Dataset: trafic-dataset (GitHub, xtung6121/detection-instruction-using-extraction-feature). Classes: malware, normal.

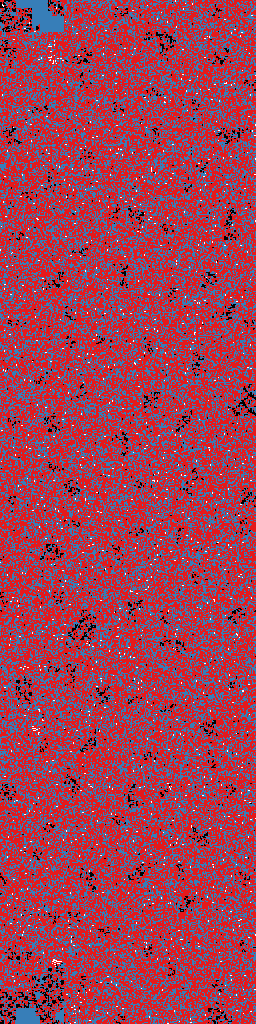
Label: malware

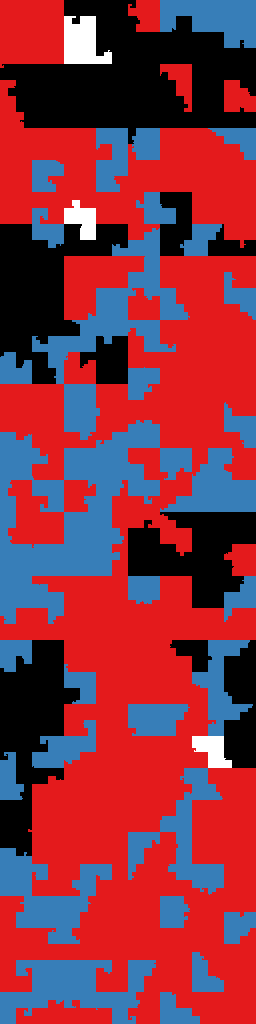
Label: normal

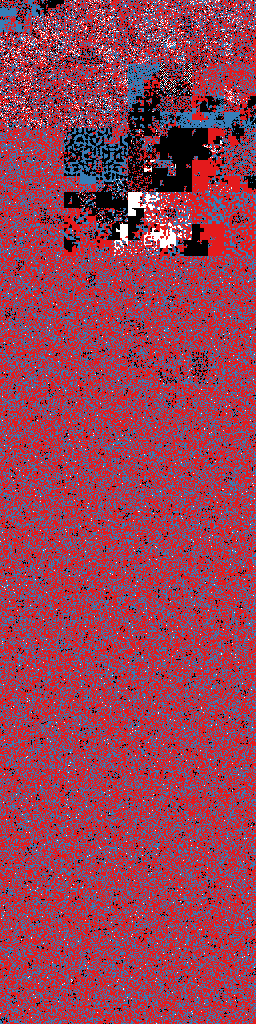
Label: malware

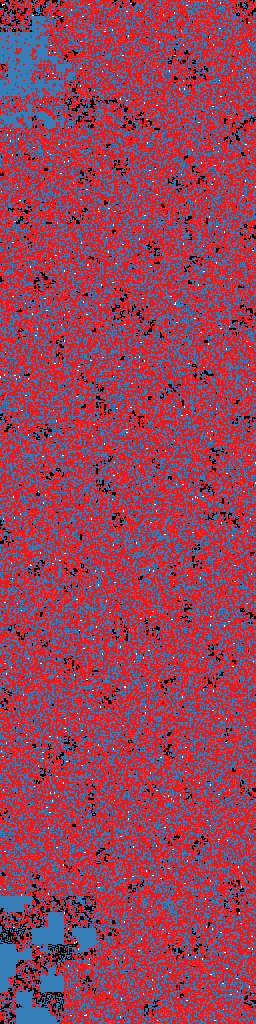
Label: malware

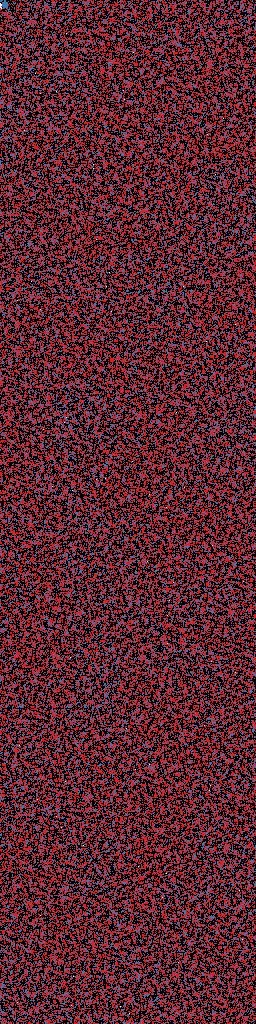
Label: normal

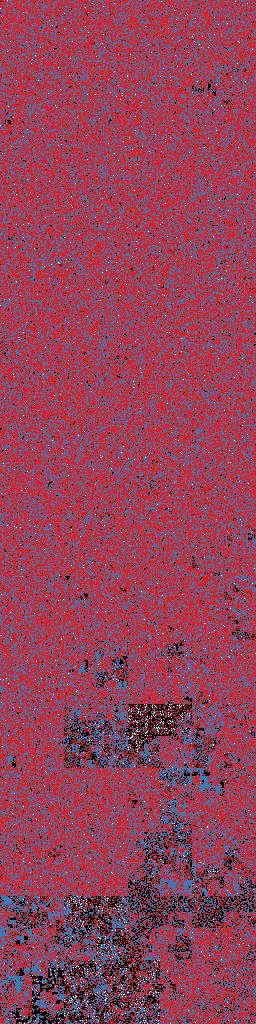
Label: normal
